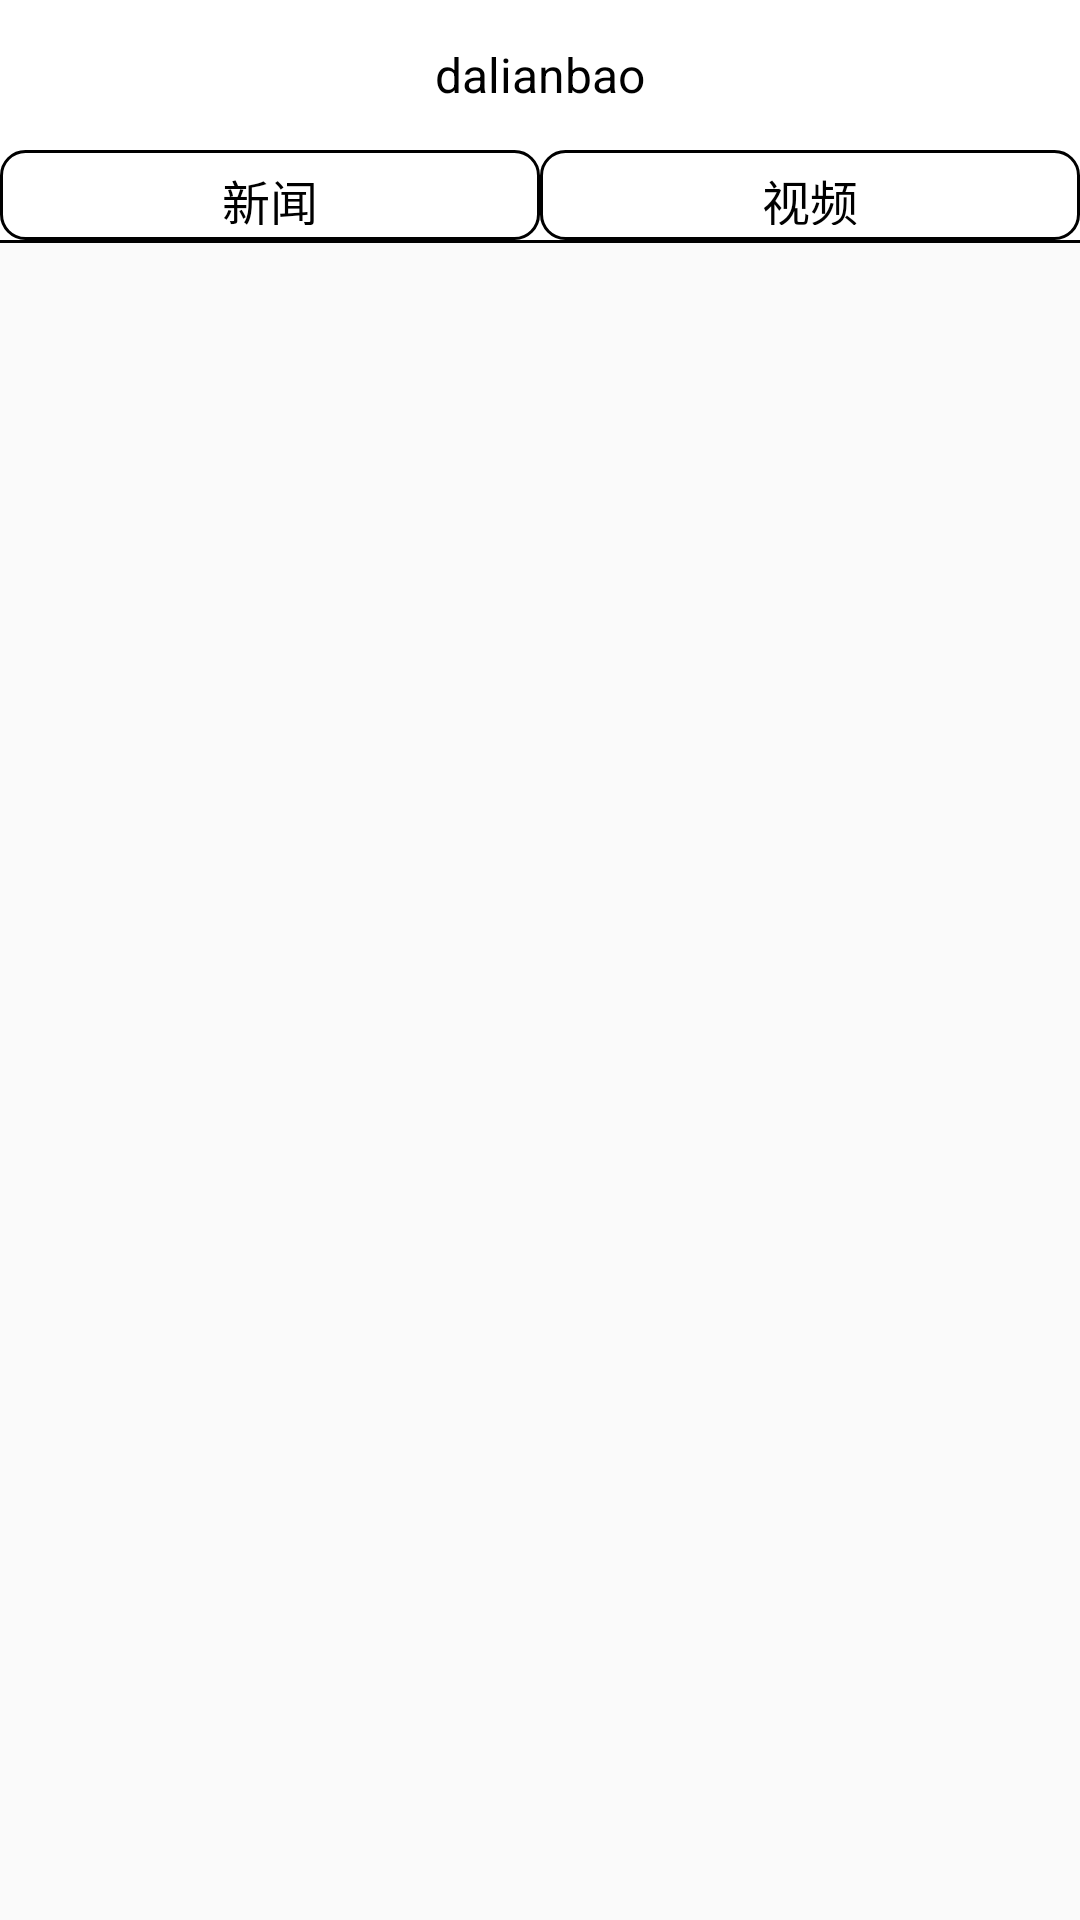

Reconstruct the res/layout file that produces this screen, plus the resources it refers to.
<!-- AndroidManifest.xml: activity theme PersonCollectTheme -->
<!-- res/layout/activity_person_collect.xml -->
<?xml version="1.0" encoding="utf-8"?>
<LinearLayout xmlns:android="http://schemas.android.com/apk/res/android"
    android:layout_width="match_parent"
    android:layout_height="match_parent"
    android:orientation="vertical">
    <include
        android:id="@+id/my_collect_top_bar"
        layout="@layout/topbar"/>
    <LinearLayout
        android:layout_width="match_parent"
        android:layout_height="30dp"
        android:layout_gravity="center"
        android:background="@android:color/white">

        <TextView
            android:id="@+id/news_collect"
            android:layout_width="0dp"
            android:layout_height="match_parent"
            android:layout_weight="1"
            android:background="@drawable/collect_item_selector"
            android:gravity="center"
            android:padding="5dp"
            android:text="新闻"
            android:textColor="#000000"
            android:textSize="16sp" />

        <TextView
            android:id="@+id/video_collect"
            android:layout_width="0dp"
            android:layout_height="match_parent"
            android:layout_weight="1"
            android:background="@drawable/collect_item_selector"
            android:gravity="center"
            android:padding="5dp"
            android:text="视频"
            android:textColor="#000000"
            android:textSize="16sp" />
    </LinearLayout>
    <View
        android:layout_width="match_parent"
        android:layout_height="1dp"
        android:background="@android:color/black"
        />
    <FrameLayout
        android:id="@+id/collect_content"
        android:layout_width="match_parent"
        android:layout_height="match_parent">

    </FrameLayout>
</LinearLayout>
<!-- res/layout/topbar.xml (included above) -->
<?xml version="1.0" encoding="utf-8"?>
<RelativeLayout xmlns:android="http://schemas.android.com/apk/res/android"
    android:layout_width="match_parent"
    android:layout_height="50dp"
    android:background="#fff"
    android:padding="5dp">

    <ImageView
        android:id="@+id/back"
        android:layout_width="wrap_content"
        android:layout_height="wrap_content"
        android:layout_centerVertical="true"
        android:src="@drawable/ic_backspace_black_24dp"/>

    <TextView
        android:id="@+id/editor"
        android:layout_width="wrap_content"
        android:layout_height="wrap_content"
        android:layout_centerHorizontal="true"
        android:layout_centerVertical="true"
        android:text="dalianbao"
        android:textSize="16sp"
        android:textColor="#000"/>

    <ImageView
        android:id="@+id/menu"
        android:layout_width="wrap_content"
        android:layout_height="wrap_content"
        android:src="@drawable/menu"
        android:layout_alignParentRight="true"
        android:layout_centerVertical="true"
        android:padding="5dp"
        android:visibility="invisible"/>
</RelativeLayout>
<!-- resources referenced by this layout -->
<resources>
  <!-- drawable collect_item_selector (drawable) -->
  <?xml version="1.0" encoding="utf-8"?>
  <selector xmlns:android="http://schemas.android.com/apk/res/android">
      <item android:drawable="@drawable/collect_item_shape_selected" android:state_selected="true"/>
      <item android:drawable="@drawable/collect_item_shape_normal"/>
  </selector>
  <!-- drawable menu: png bitmap (drawable-xhdpi, 262 bytes) -->
  <style name="PersonCollectTheme" parent="Theme.AppCompat.Light.NoActionBar">
          
          <item name="colorPrimary">@color/colorPrimary</item>
          <item name="colorPrimaryDark">@android:color/darker_gray</item>
          <item name="colorAccent">@color/colorAccent</item>
      </style>
  <!-- drawable collect_item_shape_selected (drawable) -->
  <?xml version="1.0" encoding="utf-8"?>
  <shape xmlns:android="http://schemas.android.com/apk/res/android">
      <corners android:radius="8dp"/>
      <solid android:color="@android:color/darker_gray"/>
      <stroke android:width="1dp"/>
  </shape>
  <!-- drawable collect_item_shape_normal (drawable) -->
  <?xml version="1.0" encoding="utf-8"?>
  <shape xmlns:android="http://schemas.android.com/apk/res/android">
      <corners android:radius="8dp"/>
      <solid android:color="@android:color/white"/>
      <stroke android:width="1dp"/>
  </shape>
  <color name="colorPrimary">#3F51B5</color>
  <color name="colorAccent">#FF4081</color>
</resources>
